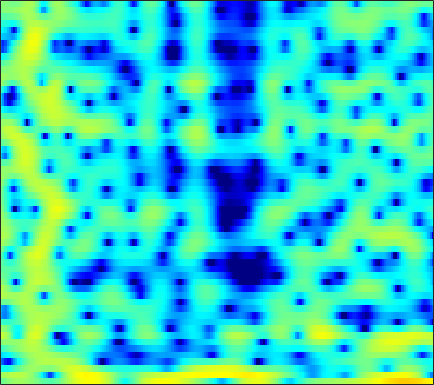

Data behind this chart, as committed beside it:
-1.2848, -0.82257, -0.29889, 0.20485, 0.50817, 0.83354, 1.0685, 1.1939, 1.3172, 1.3214, 1.2556, 1.1664, 0.99035, 0.74672, 0.52429, 0.18472, -0.20239, -0.50936, -0.91075, -1.289, -1.6206, -1.8076, -1.9606, -1.9749
1.298, 1.5, 1.746, 1.982, 2.129, 2.292, 2.409, 2.46, 2.466, 2.389, 2.229, 2.041, 1.677, 1.177, 0.7034, -0.08149, -1.081, -1.996, -3.491, -5.445, -8.025, -10.48, -14.1, -14.14
-4.787, -4.937, -4.977, -4.762, -4.415, -3.729, -2.923, -2.29, -1.467, -0.7238, -0.09221, 0.2958, 0.6948, 0.9606, 1.068, 1.106, 1.041, 0.9266, 0.7192, 0.4786, 0.249, 0.1271, 0.0671, 0.1458
-11.57, -13.01, -15.49, -17.49, -16.66, -13.26, -9.954, -7.9, -5.714, -3.957, -2.543, -1.666, -0.6973, 0.076, 0.5423, 1.042, 1.417, 1.633, 1.85, 2.001, 2.103, 2.157, 2.21, 2.245
-7.177, -6.759, -6.218, -5.649, -5.167, -4.445, -3.641, -3.015, -2.172, -1.363, -0.6138, -0.1108, 0.4803, 0.9681, 1.266, 1.578, 1.786, 1.887, 1.946, 1.935, 1.855, 1.762, 1.596, 1.399
-3.374, -2.789, -2.127, -1.55, -1.153, -0.655, -0.1797, 0.1635, 0.6027, 1.014, 1.388, 1.639, 1.916, 2.11, 2.196, 2.226, 2.147, 2.018, 1.724, 1.323, 0.8, 0.337, -0.3601, -1.132
0.4187, 0.5608, 0.6333, 0.6538, 0.642, 0.6198, 0.6391, 0.7101, 0.908, 1.219, 1.604, 1.908, 2.28, 2.565, 2.692, 2.708, 2.517, 2.229, 1.63, 0.7632, -0.3991, -1.464, -3.172, -5.152
2.998, 2.637, 1.933, 0.9186, -0.1058, -1.861, -4.035, -5.591, -6.074, -4.166, -1.653, -0.04362, 1.645, 2.838, 3.447, 3.912, 3.993, 3.809, 3.227, 2.244, 0.8, -0.6259, -3.094, -6.434
1.053, 0.7006, 0.04742, -0.822, -1.64, -2.943, -4.355, -5.195, -5.337, -4.113, -2.269, -0.9103, 0.6317, 1.83, 2.491, 3.082, 3.355, 3.373, 3.151, 2.664, 1.939, 1.257, 0.1819, -0.9615
-3.264, -3.427, -3.561, -3.557, -3.481, -3.264, -2.926, -2.591, -2.037, -1.365, -0.634, -0.07765, 0.6256, 1.24, 1.622, 2.007, 2.252, 2.332, 2.317, 2.17, 1.908, 1.655, 1.264, 0.8373
-9.729, -10.96, -11.3, -9.794, -8.146, -6.075, -4.333, -3.233, -2.002, -0.9867, -0.1492, 0.3752, 0.9526, 1.403, 1.659, 1.902, 2.041, 2.09, 2.086, 2.025, 1.919, 1.823, 1.663, 1.477
-8.833, -10.42, -10.96, -9.072, -7.155, -4.855, -3.018, -1.911, -0.7123, 0.1986, 0.8742, 1.244, 1.577, 1.735, 1.761, 1.677, 1.498, 1.323, 1.085, 0.89, 0.7846, 0.7616, 0.8081, 0.9033
-0.7082, -0.8818, -0.9264, -0.7327, -0.4636, 0.01988, 0.5557, 0.9528, 1.422, 1.792, 2.03, 2.101, 2.026, 1.725, 1.337, 0.5773, -0.4888, -1.46, -2.878, -4.087, -4.475, -4.066, -2.957, -1.758
2.185, 2.004, 1.766, 1.549, 1.425, 1.307, 1.295, 1.358, 1.518, 1.727, 1.905, 1.971, 1.899, 1.574, 1.112, 0.1116, -1.444, -3.115, -6.348, -11.21, -13.5, -9.961, -5.902, -3.334
2.159, 1.756, 1.008, 0.02694, -0.8316, -2.01, -2.916, -3.099, -2.554, -1.432, -0.2296, 0.5504, 1.329, 1.784, 1.905, 1.813, 1.45, 1.047, 0.45, -0.06896, -0.3229, -0.3218, -0.1487, 0.05466
0.6592, 0.1688, -0.8728, -2.475, -4.208, -7.68, -13.89, -18.95, -11.07, -5.863, -2.718, -1.073, 0.5183, 1.607, 2.169, 2.658, 2.901, 2.962, 2.918, 2.772, 2.551, 2.338, 1.984, 1.517
-0.7266, -0.9474, -1.426, -2.077, -2.622, -3.293, -3.697, -3.682, -3.183, -2.262, -1.167, -0.3555, 0.618, 1.419, 1.899, 2.362, 2.653, 2.762, 2.766, 2.627, 2.352, 2.06, 1.557, 0.9245
-1.24, -1.405, -1.671, -1.914, -2.042, -2.089, -1.95, -1.724, -1.271, -0.6878, -0.03568, 0.4629, 1.092, 1.639, 1.977, 2.319, 2.511, 2.552, 2.468, 2.232, 1.847, 1.466, 0.8451, 0.1075
-1.451, -2.071, -2.906, -3.56, -3.796, -3.671, -3.094, -2.46, -1.501, -0.5361, 0.367, 0.9806, 1.699, 2.291, 2.642, 2.97, 3.128, 3.128, 2.964, 2.595, 2.013, 1.44, 0.5015, -0.6011
-1.435, -3.135, -6.272, -11.01, -14.94, -12.07, -7.381, -4.933, -2.592, -0.8813, 0.4372, 1.249, 2.164, 2.914, 3.369, 3.827, 4.099, 4.162, 4.037, 3.618, 2.886, 2.095, 0.6624, -1.295
0.2279, -0.984, -2.88, -4.769, -5.689, -5.657, -4.671, -3.783, -2.758, -1.941, -1.218, -0.6465, 0.2145, 1.163, 1.88, 2.76, 3.442, 3.788, 3.981, 3.853, 3.377, 2.765, 1.583, -0.05809
1.793, 1.358, 0.6657, -0.08713, -0.6603, -1.419, -2.212, -2.947, -4.219, -5.957, -7.967, -8.775, -7.353, -4.464, -2.447, -0.2876, 1.305, 2.166, 2.927, 3.312, 3.333, 3.136, 2.62, 1.857
2.061, 1.952, 1.614, 1.087, 0.5763, -0.2789, -1.379, -2.413, -4.165, -6.478, -9.238, -10.6, -9.149, -5.965, -3.824, -1.557, 0.1553, 1.129, 2.098, 2.713, 3.017, 3.06, 2.883, 2.453
1.585, 1.535, 1.289, 0.8661, 0.4545, -0.1897, -0.9328, -1.508, -2.274, -2.944, -3.39, -3.493, -3.261, -2.651, -2.025, -1.108, -0.1904, 0.461, 1.226, 1.837, 2.273, 2.46, 2.505, 2.299
1.347, 1.113, 0.6441, 0.03265, -0.4831, -1.184, -1.808, -2.2, -2.613, -2.891, -3.045, -3.09, -3.058, -2.91, -2.706, -2.256, -1.616, -1.013, -0.1218, 0.769, 1.562, 2.039, 2.479, 2.666
1.219, 0.5865, -0.5398, -1.933, -3.088, -4.591, -5.7, -6.066, -5.964, -5.565, -5.246, -5.191, -5.444, -6.093, -6.735, -7.363, -6.834, -5.512, -3.228, -1.056, 0.7204, 1.776, 2.839, 3.534
0.6106, -0.421, -2.259, -4.816, -7.458, -12.86, -26.1, -21.23, -12.75, -9.262, -7.544, -6.992, -7.112, -8.311, -10.16, -14.6, -15.76, -10.65, -5.51, -2.066, 0.3502, 1.701, 3.03, 3.931
-0.09539, -1.103, -2.691, -4.52, -5.968, -7.753, -8.919, -9.078, -8.413, -7.323, -6.28, -5.661, -5.095, -4.769, -4.605, -4.256, -3.538, -2.703, -1.329, 0.08813, 1.359, 2.164, 3.006, 3.586
-0.4698, -1.491, -3.021, -4.627, -5.752, -6.907, -7.388, -7.261, -6.578, -5.572, -4.477, -3.688, -2.732, -1.897, -1.334, -0.6224, 0.06763, 0.5745, 1.241, 1.866, 2.406, 2.731, 3.036, 3.172
-0.265, -1.517, -3.646, -6.511, -9.392, -14.53, -16, -12.3, -8.19, -5.348, -3.285, -2.079, -0.7916, 0.212, 0.8241, 1.48, 1.987, 2.29, 2.6, 2.809, 2.927, 2.949, 2.885, 2.694
0.7358, -0.2217, -1.795, -3.71, -5.294, -7.131, -7.441, -6.436, -4.464, -2.566, -0.9977, -0.04481, 0.9534, 1.683, 2.071, 2.401, 2.544, 2.548, 2.435, 2.219, 1.938, 1.708, 1.393, 1.067
1.437, 1.031, 0.459, -0.08231, -0.4094, -0.6523, -0.5991, -0.3623, 0.1482, 0.7684, 1.375, 1.768, 2.159, 2.361, 2.371, 2.191, 1.78, 1.314, 0.5035, -0.4708, -1.499, -2.184, -2.801, -2.977
0.9538, 0.8267, 0.7285, 0.7458, 0.8452, 1.089, 1.42, 1.706, 2.113, 2.49, 2.784, 2.922, 2.963, 2.802, 2.525, 1.916, 0.9758, 0.004059, -1.708, -4.078, -7.412, -10.78, -14.67, -11.89
-1.595, -1.842, -1.821, -1.324, -0.7204, 0.2245, 1.174, 1.811, 2.533, 3.077, 3.425, 3.551, 3.526, 3.272, 2.916, 2.21, 1.206, 0.2394, -1.375, -3.404, -5.84, -7.706, -9.226, -8.54
-7.731, -10.5, -11.85, -8.036, -5.134, -2.204, -0.09329, 1.098, 2.272, 3.067, 3.544, 3.717, 3.718, 3.477, 3.149, 2.525, 1.727, 1.035, 0.01395, -1.041, -2.005, -2.591, -3.09, -3.239
-6.244, -7.586, -7.927, -5.858, -3.831, -1.446, 0.394, 1.459, 2.499, 3.179, 3.546, 3.638, 3.541, 3.208, 2.819, 2.135, 1.288, 0.5859, -0.3761, -1.265, -1.96, -2.314, -2.551, -2.591
-1.344, -1.101, -0.6052, 0.1051, 0.7286, 1.571, 2.326, 2.781, 3.216, 3.441, 3.462, 3.345, 3.017, 2.485, 1.934, 0.978, -0.2867, -1.457, -3.271, -5.14, -6.417, -6.505, -5.674, -4.568
0.5761, 1.285, 2.047, 2.624, 2.954, 3.26, 3.397, 3.38, 3.219, 2.905, 2.48, 2.119, 1.601, 1.044, 0.5509, -0.3122, -1.56, -2.94, -5.677, -10.38, -19.34, -15.82, -8.819, -5.373
1.321, 2.008, 2.632, 2.973, 3.062, 2.964, 2.598, 2.144, 1.263, 0.08887, -1.282, -2.26, -3.09, -3.099, -2.714, -2.14, -1.829, -1.835, -2.145, -2.573, -2.741, -2.498, -1.758, -0.883
0.7603, 1.002, 1.158, 1.132, 0.9854, 0.5992, -0.05948, -0.7837, -2.188, -4.317, -7.753, -12.18, -32.84, -13.45, -8.51, -4.846, -2.651, -1.53, -0.476, 0.2571, 0.8213, 1.19, 1.625, 1.986
-1.351, -1.572, -1.887, -2.204, -2.448, -2.784, -3.172, -3.55, -4.189, -5.023, -5.988, -6.625, -6.859, -6.042, -4.914, -3.24, -1.709, -0.7376, 0.3466, 1.201, 1.858, 2.24, 2.627, 2.881
-4.476, -5.329, -6.372, -7.127, -7.391, -7.329, -6.919, -6.485, -5.859, -5.244, -4.627, -4.143, -3.422, -2.593, -1.904, -0.953, -0.01516, 0.6431, 1.407, 2.046, 2.55, 2.838, 3.103, 3.232
-7.893, -10.19, -13.98, -17.63, -18, -15.46, -12.55, -10.58, -8.291, -6.311, -4.612, -3.496, -2.2, -1.08, -0.3499, 0.5102, 1.252, 1.741, 2.299, 2.75, 3.099, 3.287, 3.425, 3.421
-7.567, -10.35, -14.93, -19.69, -21.31, -20.36, -17.18, -13.95, -9.94, -6.667, -4.128, -2.623, -1.046, 0.1305, 0.8067, 1.486, 1.97, 2.243, 2.566, 2.858, 3.126, 3.298, 3.447, 3.448
-2.678, -4.376, -7.04, -10.21, -13.03, -17.23, -15.38, -11.26, -6.912, -3.767, -1.488, -0.2222, 0.9657, 1.66, 1.904, 1.905, 1.633, 1.346, 1.044, 1.081, 1.52, 2.009, 2.665, 3.126
1.191, 0.4063, -0.68, -1.695, -2.284, -2.631, -2.335, -1.73, -0.6521, 0.4714, 1.407, 1.908, 2.245, 2.135, 1.7, 0.5637, -1.39, -3.578, -7.701, -9.63, -5.612, -2.846, -0.3232, 1.223
1.385, 1.168, 0.8998, 0.6926, 0.6087, 0.6337, 0.8068, 1.015, 1.363, 1.7, 1.937, 1.994, 1.852, 1.39, 0.784, -0.4347, -2.207, -3.881, -6.194, -7.027, -5.539, -3.975, -2.207, -0.9758
0.04112, 0.1331, 0.2664, 0.4422, 0.6055, 0.8605, 1.153, 1.38, 1.666, 1.89, 2.017, 2.025, 1.887, 1.561, 1.195, 0.5553, -0.2035, -0.7859, -1.454, -1.886, -2.027, -1.986, -1.846, -1.711
-2.007, -1.756, -1.353, -0.8636, -0.4451, 0.1399, 0.7276, 1.157, 1.664, 2.083, 2.383, 2.519, 2.57, 2.465, 2.288, 1.928, 1.454, 1.036, 0.4397, -0.1846, -0.8099, -1.271, -1.871, -2.443
-5.372, -5.164, -4.514, -3.505, -2.628, -1.41, -0.2498, 0.5455, 1.476, 2.258, 2.87, 3.212, 3.511, 3.614, 3.561, 3.318, 2.879, 2.418, 1.629, 0.6511, -0.5122, -1.49, -2.884, -4.277
-12.99, -14.15, -12.13, -8.616, -6.349, -3.88, -1.886, -0.6363, 0.8124, 2.025, 3.019, 3.614, 4.199, 4.538, 4.622, 4.495, 4.08, 3.572, 2.591, 1.235, -0.5637, -2.261, -5.091, -8.634
-13.79, -15.24, -13.48, -10.3, -8.264, -6.043, -4.115, -2.753, -0.9754, 0.676, 2.129, 3.052, 4.017, 4.669, 4.948, 5.029, 4.767, 4.341, 3.442, 2.113, 0.2825, -1.49, -4.542, -8.612
-7.633, -8.061, -8.523, -8.986, -9.429, -9.973, -9.557, -8.01, -5.097, -2.266, 0.07061, 1.478, 2.93, 3.933, 4.422, 4.754, 4.744, 4.516, 3.954, 3.087, 1.935, 0.8987, -0.6479, -2.266
-5.628, -6.026, -6.931, -8.457, -10.3, -14.41, -18.95, -14.23, -8.067, -4.092, -1.329, 0.2106, 1.743, 2.803, 3.335, 3.747, 3.868, 3.793, 3.503, 3.043, 2.454, 1.948, 1.223, 0.4833
-3.959, -4.005, -4.27, -4.704, -5.061, -5.382, -5.191, -4.566, -3.293, -1.824, -0.4513, 0.4274, 1.347, 1.979, 2.272, 2.439, 2.393, 2.262, 1.987, 1.678, 1.388, 1.203, 0.993, 0.8117
-1.906, -1.723, -1.581, -1.504, -1.435, -1.287, -1.012, -0.7026, -0.1983, 0.3684, 0.9104, 1.252, 1.57, 1.664, 1.571, 1.217, 0.6145, 0.04019, -0.7421, -1.337, -1.506, -1.323, -0.8126, -0.2243
-0.09064, 0.05611, 0.1767, 0.2539, 0.3089, 0.4248, 0.6039, 0.7705, 1.062, 1.38, 1.673, 1.829, 1.89, 1.702, 1.336, 0.462, -0.9941, -2.623, -5.716, -9.805, -10.27, -7.336, -3.909, -1.636
0.3846, 0.2848, 0.08279, -0.1471, -0.3149, -0.4713, -0.4973, -0.4031, -0.09019, 0.3891, 0.9418, 1.329, 1.699, 1.817, 1.676, 1.097, -0.006438, -1.245, -3.467, -5.738, -5.952, -4.46, -2.151, -0.3926
